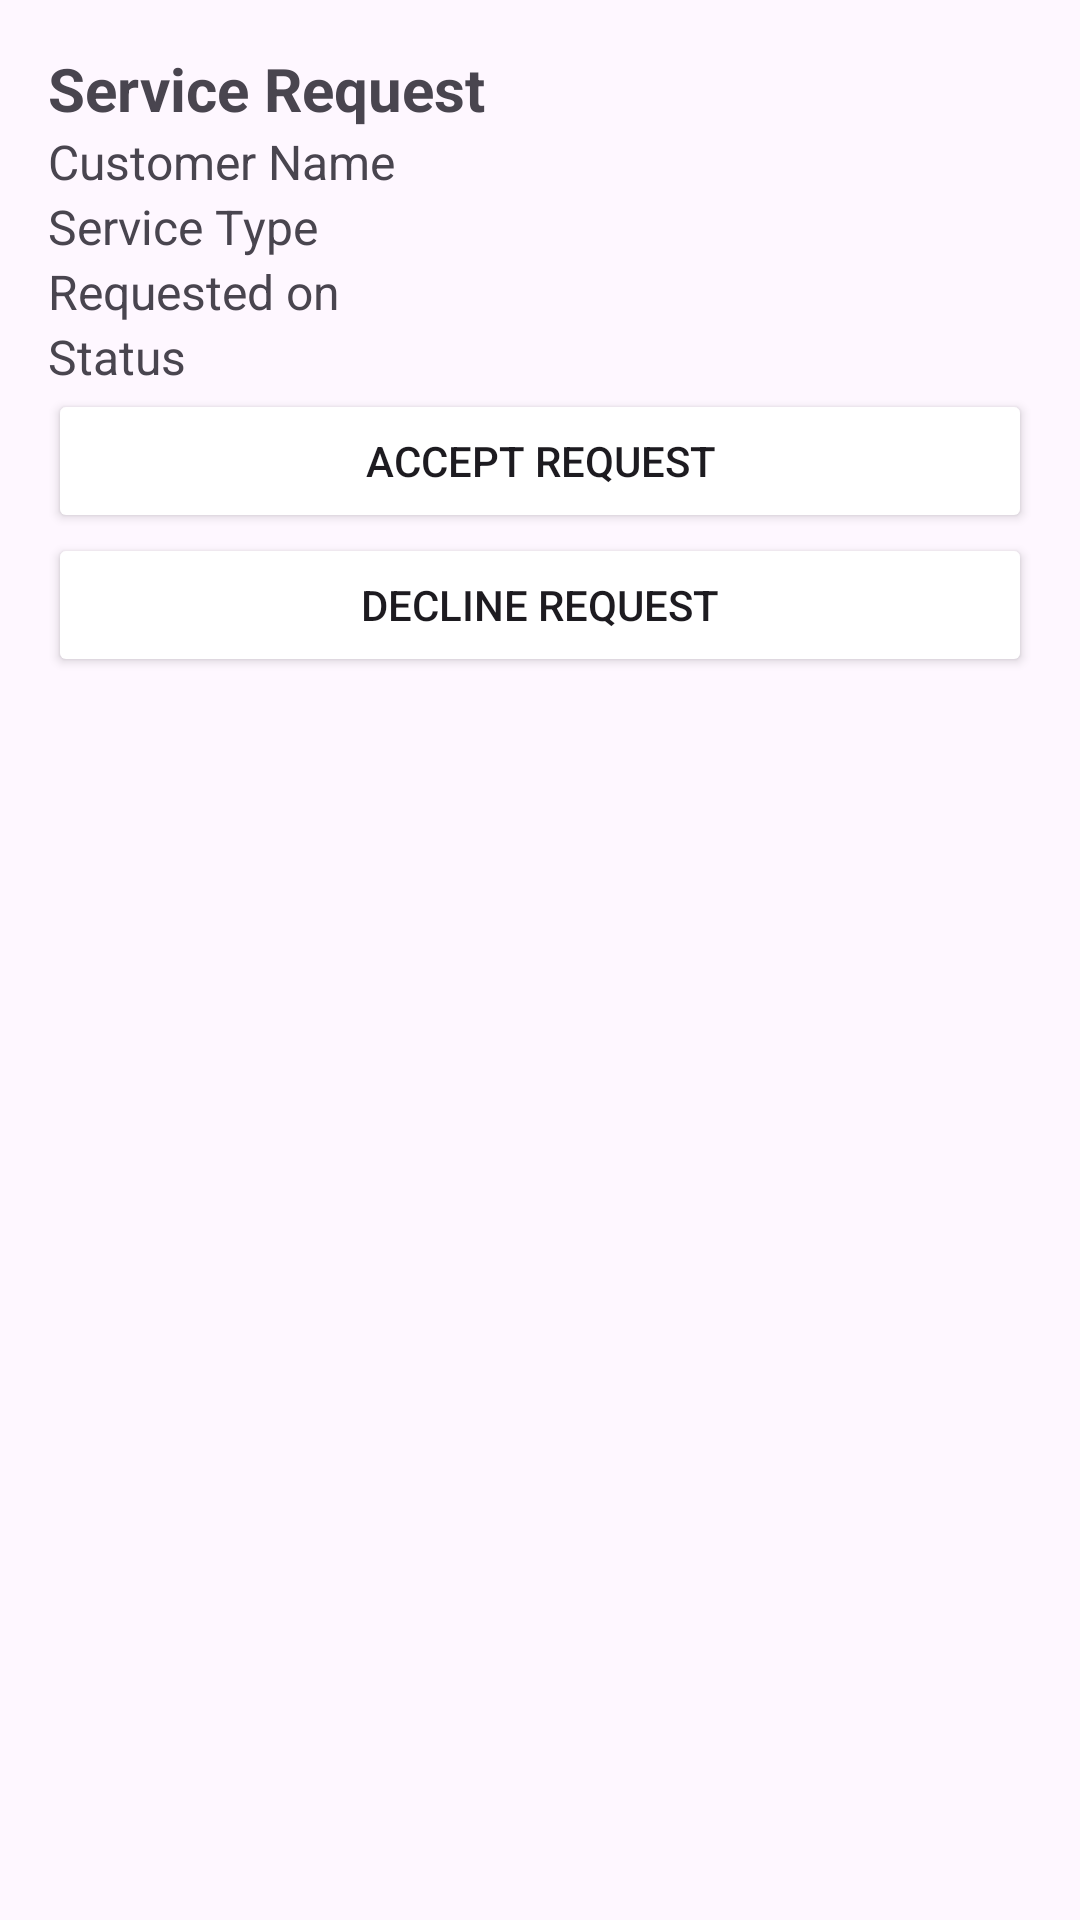

Here is an Android app screen rendered from its layout file. Give the layout XML and the strings, colors and styles it references.
<!-- AndroidManifest.xml: application theme Theme.FindNFix -->
<!-- res/layout/activity_request_details.xml -->
<LinearLayout xmlns:android="http://schemas.android.com/apk/res/android"
    android:layout_width="match_parent"
    android:layout_height="match_parent"
    android:padding="16dp"
    android:orientation="vertical">

    <TextView
        android:id="@+id/requestName"
        android:layout_width="wrap_content"
        android:layout_height="wrap_content"
        android:text="Service Request"
        android:textSize="20sp"
        android:textStyle="bold"/>

    <TextView
        android:id="@+id/customerName"
        android:layout_width="wrap_content"
        android:layout_height="wrap_content"
        android:text="Customer Name"
        android:textSize="16sp"/>

    <TextView
        android:id="@+id/serviceType"
        android:layout_width="wrap_content"
        android:layout_height="wrap_content"
        android:text="Service Type"
        android:textSize="16sp"/>

    <TextView
        android:id="@+id/requestDateTime"
        android:layout_width="wrap_content"
        android:layout_height="wrap_content"
        android:text="Requested on"
        android:textSize="16sp"/>

    <TextView
        android:id="@+id/requestStatus"
        android:layout_width="wrap_content"
        android:layout_height="wrap_content"
        android:text="Status"
        android:textSize="16sp"/>

    <Button
        android:id="@+id/acceptRequest"
        android:layout_width="match_parent"
        android:layout_height="wrap_content"
        android:text="Accept Request"
        android:backgroundTint="@color/green"/>

    <Button
        android:id="@+id/declineRequest"
        android:layout_width="match_parent"
        android:layout_height="wrap_content"
        android:text="Decline Request"
        android:backgroundTint="@color/red"/>
</LinearLayout>
<!-- resources referenced by this layout -->
<resources>
  <style name="Theme.FindNFix" parent="Base.Theme.FindNFix" />
  <style name="Base.Theme.FindNFix" parent="Theme.Material3.DayNight.NoActionBar">
          
          
      </style>
</resources>
